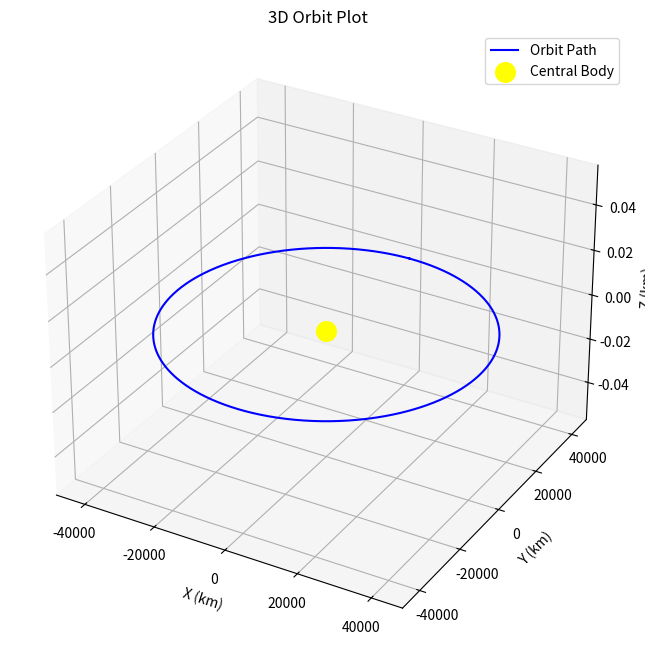

Generate this figure with matplotlib:
###########################################################################################################
#
# SOL - Sorren's Orbital Library 
#
# Author:  Sorren Chandra 
# Date:    02/25/2025
# Contact: [email redacted]
#
###########################################################################################################

########################################## Keplerian Element Plot #########################################
#
# Creates a 3D plot given the six keplerian orbital elements input and information about the body being
# oribted. Tjs plotter assumed a keplerian orbital element that is not hyperbolic i.e e<1. Inputs NEED to
# be in degrees, the function will convert them to radians
#
# INPUTS:
#   i      = orbital inclination (rad)
#   a      = semi-major axis (km)
#   e      = orbital eccentricity (dimensionless)
#   RAAN   = right asscension of ascending node (deg)
#   AOP    = argument of periapsis (deg)
#   Nu     = true anomaly (deg)
#   R_body = radius of larger body (km)
#
# OUTPUTS:
#  
#   
#########################################################################################################

### IMPORTS ####
import numpy as np
import math as m
import matplotlib.pyplot as plt
from numpy import sin as sin 
from numpy import cos as cos

### CLASS DEFINITIONS ###


# Convert orbtial elements in Euler angles to ECI coordinates 
def KepRotation(i,a,e,W,w):

    # convert degrees to rad
    i = np.radians(i)
    W = np.radians(W)
    w = np.radians(w)

    # Rotation matrix from perifocal coordinates to equitorial coordinates
    R = np.array([[(cos(W)*cos(w))-(sin(W)*sin(w)*cos(i)), (-cos(W)*sin(w))-(sin(W)*sin(w)*cos(i)), sin(W)*sin(i)],
                [(sin(W)*cos(w))+(cos(W)*sin(w)*cos(i)), (-sin(W)*sin(w))+(cos(W)*cos(w)*cos(i)), -cos(W)*sin(i)],
                [(sin(i)*sin(w)), (sin(i)*cos(w)), cos(i)]])

        # Rotation matrices
    #R1 = np.array([[np.cos(W), -np.sin(W), 0],
    #               [np.sin(W), np.cos(W), 0],
    #               [0, 0, 1]])

    #R2 = np.array([[1, 0, 0],
    #               [0, np.cos(i), -np.sin(i)],
    #               [0, np.sin(i), np.cos(i)]])

    #R3 = np.array([[np.cos(w), -np.sin(w), 0],
    #               [np.sin(w), np.cos(w), 0],
    #               [0, 0, 1]])

    # Full transformation
    #R = R1 @ R2 @ R3
        
    # Need values of all true anomalies to trace out the orbit. Create 1000 evenly space points between 0 and 2*pi i.e a full orbit
    f_range = np.linspace(0,2*np.pi,1000)

    # Find orbital radius in the orbital plane
    radius = ((a*(1-e**2))/(1+(e*cos(f_range))))

    # Find position in orbital plane
    x = radius*sin(f_range)
    y = radius*cos(f_range)

    # Perform matrix multiplication to transform perifocal frame to equitorial frame
    equitorial_orbit_3D = np.dot(R, np.vstack((x, y, np.zeros_like(x))))

    return equitorial_orbit_3D
    
# Function to plot orbit in equitorial frame from keplerian orbital elements
def KepPlot(i,a,e,W,w):
    Orbit = KepRotation(i,a,e,W,w)

    fig = plt.figure(figsize=(8,8))
    ax = fig.add_subplot(111,projection='3d')

    ax.plot(Orbit[0],Orbit[1],Orbit[2],label='Orbit Path',color='b')
    ax.scatter([0],[0],[0],color='yellow',s=200,label='Central Body')

    ax.set_xlabel("X (km)")
    ax.set_ylabel("Y (km)")
    ax.set_zlabel("Z (km)")
    ax.set_title("3D Orbit Plot")

    ax.legend()
    plt.show()


## Test
a = 42164
e = 0
i = 0
W = 0
w = 0

KepPlot(i,a,e,W,w)
